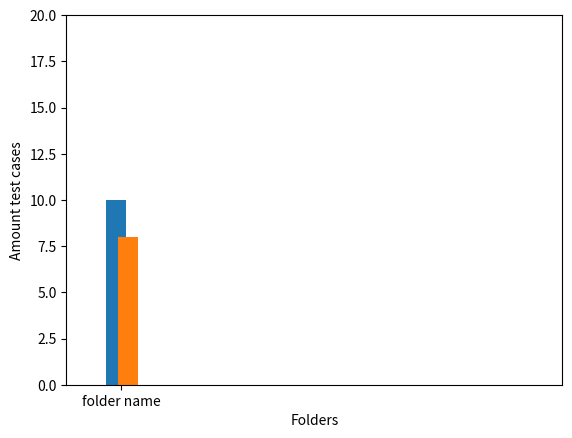

Source code (Python):
import matplotlib.pyplot as plt
import numpy as np

#описание оси y
plt.ylabel("Amount test cases")

#описание оси x
plt.xlabel("Folders")

#диапазон осей x и y
plt.axis([0, 20, 0, 20])

#столбцы с координатами x и y
plt.bar([2], [10])
plt.bar([2.5], [8])

#подпись к столбцам по x
plt.xticks([2.2], ["folder name"])

#показать форму
plt.show()